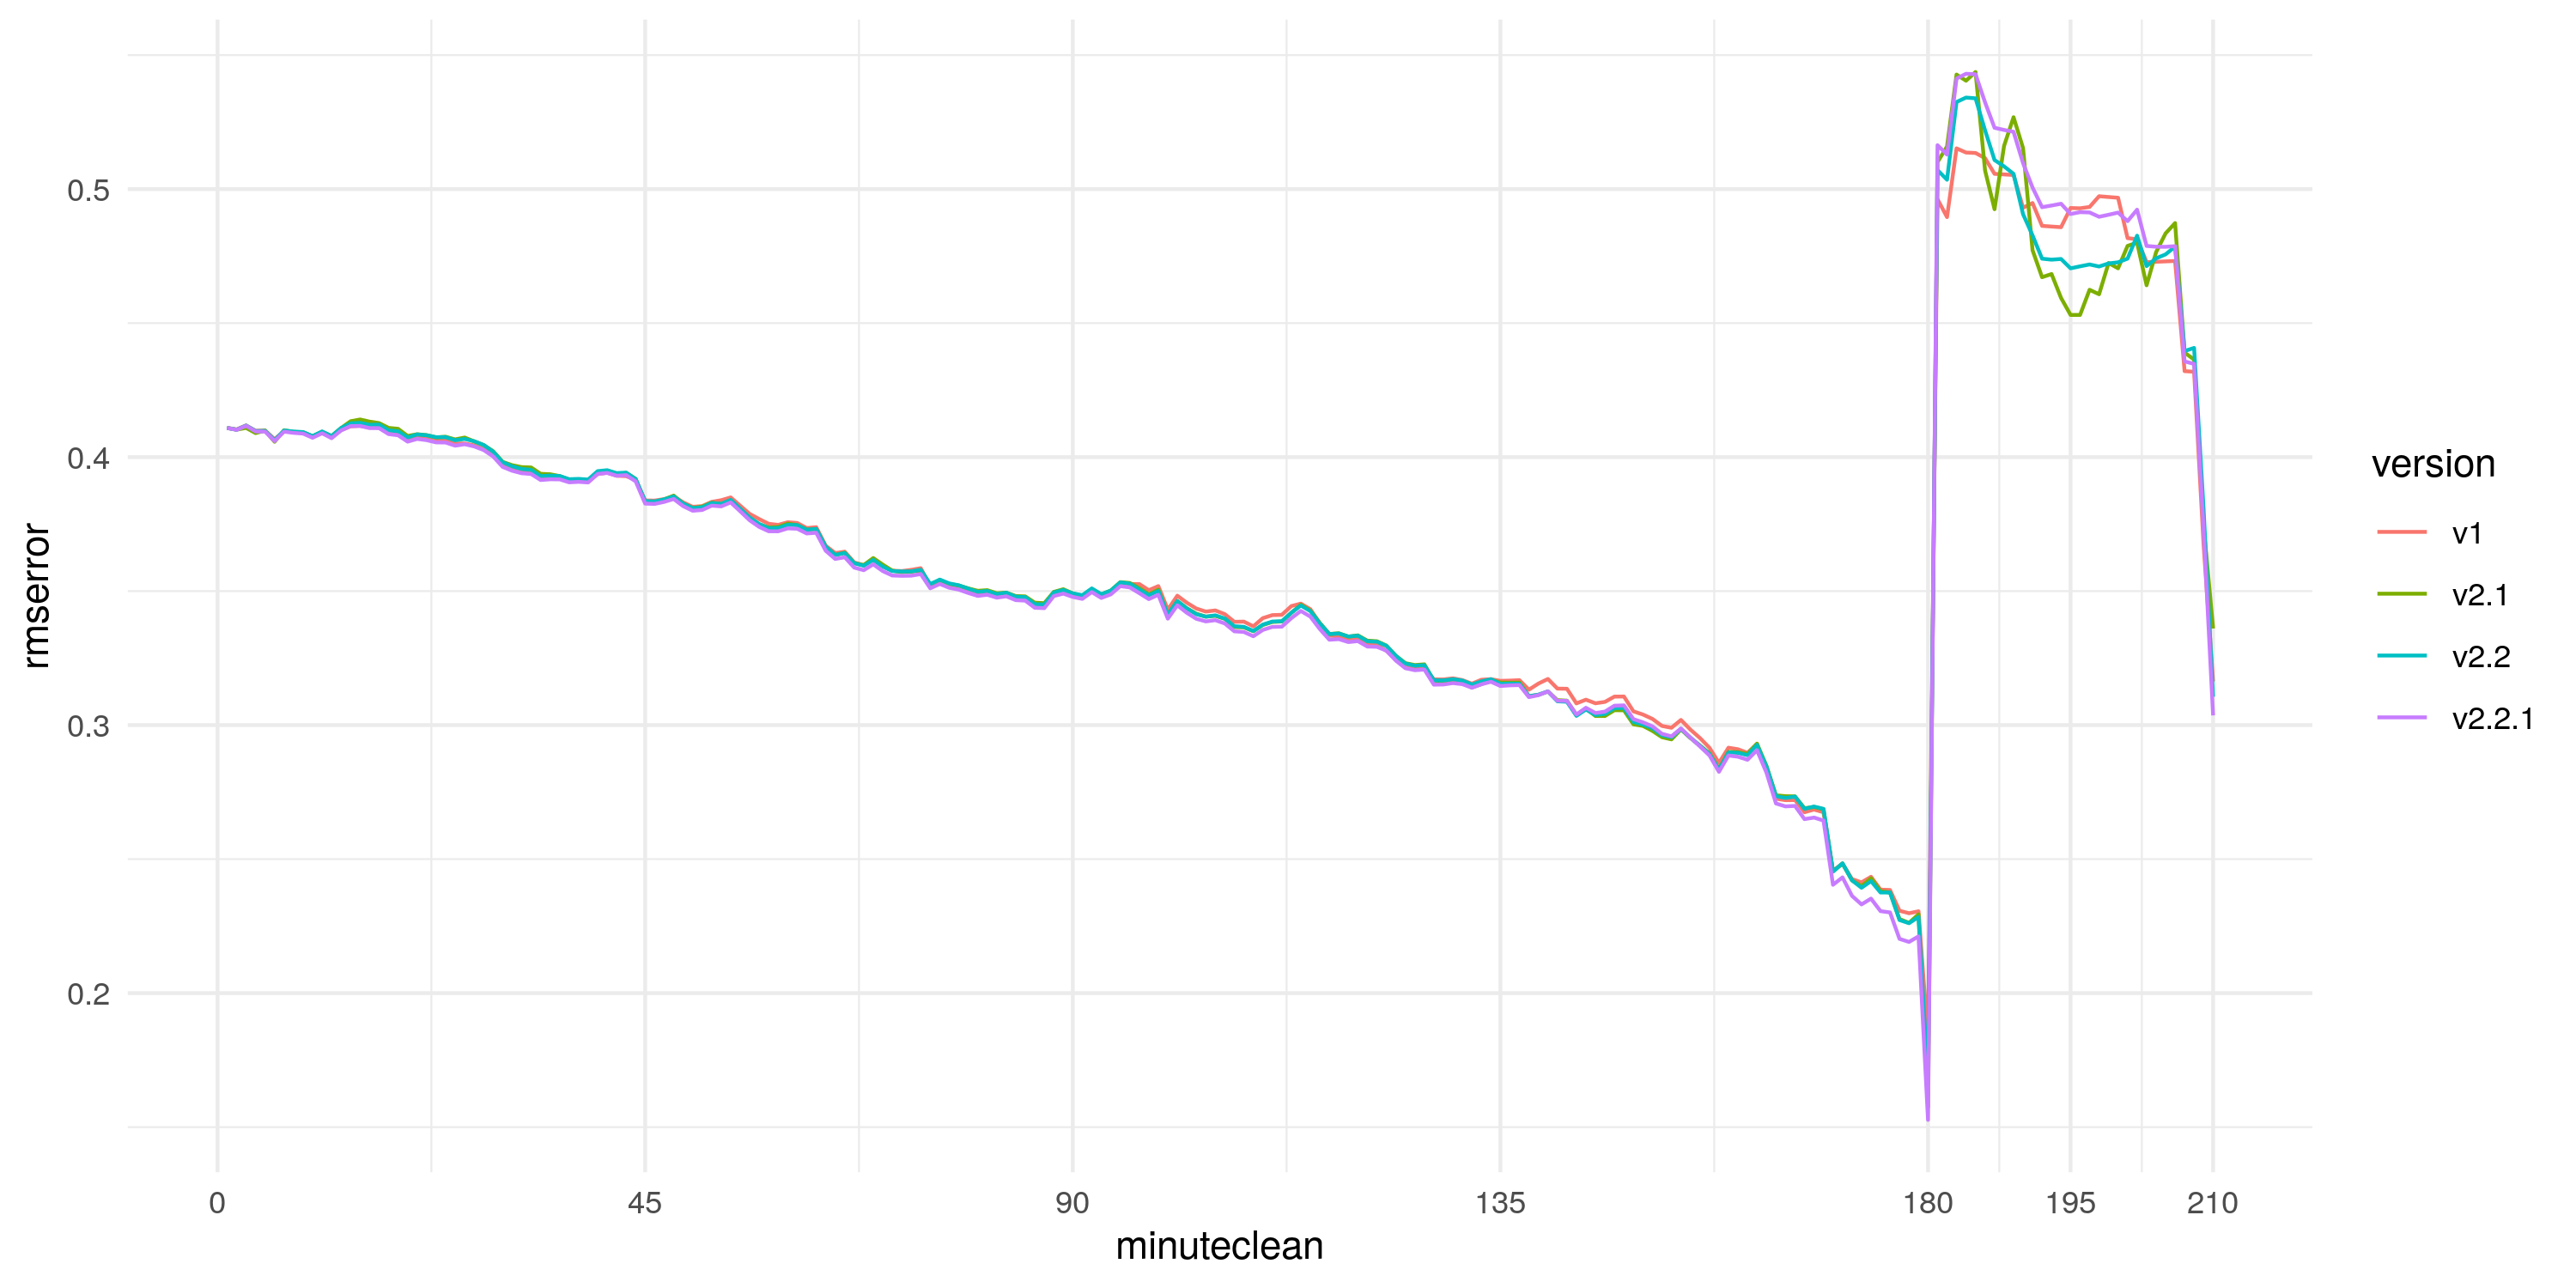

Source data for this figure (header and first rows):
minuteclean, v1, v2.1, v2.2.1, v2.2
1, 0.4109, 0.4109, 0.4109, 0.4109
2, 0.4103, 0.4102, 0.4102, 0.4102
3, 0.4118, 0.4109, 0.4117, 0.4118
4, 0.4098, 0.409, 0.4096, 0.4097
5, 0.4099, 0.4099, 0.4095, 0.4098
6, 0.4067, 0.4057, 0.406, 0.4063
7, 0.4096, 0.41, 0.4095, 0.4099
8, 0.4093, 0.4094, 0.409, 0.4095
9, 0.4092, 0.4093, 0.4088, 0.4093
10, 0.4078, 0.4078, 0.4072, 0.4078
11, 0.4094, 0.4093, 0.4089, 0.4096
12, 0.4078, 0.4079, 0.4071, 0.4079
13, 0.41, 0.4108, 0.41, 0.4109
14, 0.4115, 0.4134, 0.4116, 0.4126
15, 0.4117, 0.414, 0.4116, 0.4128
16, 0.4111, 0.4132, 0.4108, 0.4121
17, 0.4111, 0.4127, 0.4108, 0.4121
18, 0.4088, 0.4109, 0.4086, 0.41
19, 0.4084, 0.4106, 0.4081, 0.4096
20, 0.4067, 0.4079, 0.4058, 0.4073
21, 0.4075, 0.4085, 0.4068, 0.4085
22, 0.4069, 0.4082, 0.4063, 0.4081
23, 0.4062, 0.4074, 0.4055, 0.4074
24, 0.4061, 0.4076, 0.4054, 0.4075
25, 0.4051, 0.4066, 0.4043, 0.4063
26, 0.4051, 0.4073, 0.4048, 0.4068
27, 0.4044, 0.4059, 0.404, 0.4059
28, 0.403, 0.4045, 0.4026, 0.4045
29, 0.401, 0.4022, 0.4002, 0.4021
30, 0.3971, 0.3982, 0.3964, 0.3981
31, 0.3957, 0.397, 0.3949, 0.3966
32, 0.3948, 0.3963, 0.394, 0.3956
33, 0.3946, 0.3961, 0.3937, 0.3952
34, 0.3923, 0.3938, 0.3915, 0.3929
35, 0.3925, 0.3936, 0.3917, 0.3931
36, 0.3921, 0.3929, 0.3917, 0.393
37, 0.391, 0.3916, 0.3906, 0.3918
38, 0.391, 0.3915, 0.3908, 0.3919
39, 0.3909, 0.3914, 0.3905, 0.3916
40, 0.3937, 0.3942, 0.3937, 0.3948
41, 0.3942, 0.3945, 0.3941, 0.3951
42, 0.393, 0.3936, 0.393, 0.394
43, 0.3929, 0.3941, 0.3933, 0.3942
44, 0.3915, 0.3919, 0.3909, 0.3919
45, 0.3838, 0.3832, 0.3826, 0.3836
46, 0.3838, 0.3832, 0.3825, 0.3835
47, 0.3843, 0.3842, 0.3833, 0.3842
48, 0.3853, 0.3856, 0.3844, 0.3853
49, 0.3831, 0.3826, 0.3817, 0.3827
50, 0.3814, 0.381, 0.38, 0.381
51, 0.3817, 0.3815, 0.3803, 0.3813
52, 0.3833, 0.383, 0.3819, 0.3829
53, 0.3839, 0.3825, 0.3816, 0.3826
54, 0.385, 0.3839, 0.3831, 0.384
55, 0.3819, 0.3805, 0.3798, 0.3808
56, 0.3788, 0.3771, 0.3764, 0.3774
57, 0.3769, 0.3749, 0.374, 0.3751
58, 0.3751, 0.3737, 0.3723, 0.3735
59, 0.3747, 0.3739, 0.3723, 0.3736
60, 0.3757, 0.3752, 0.3734, 0.3747
... 150 more rows
